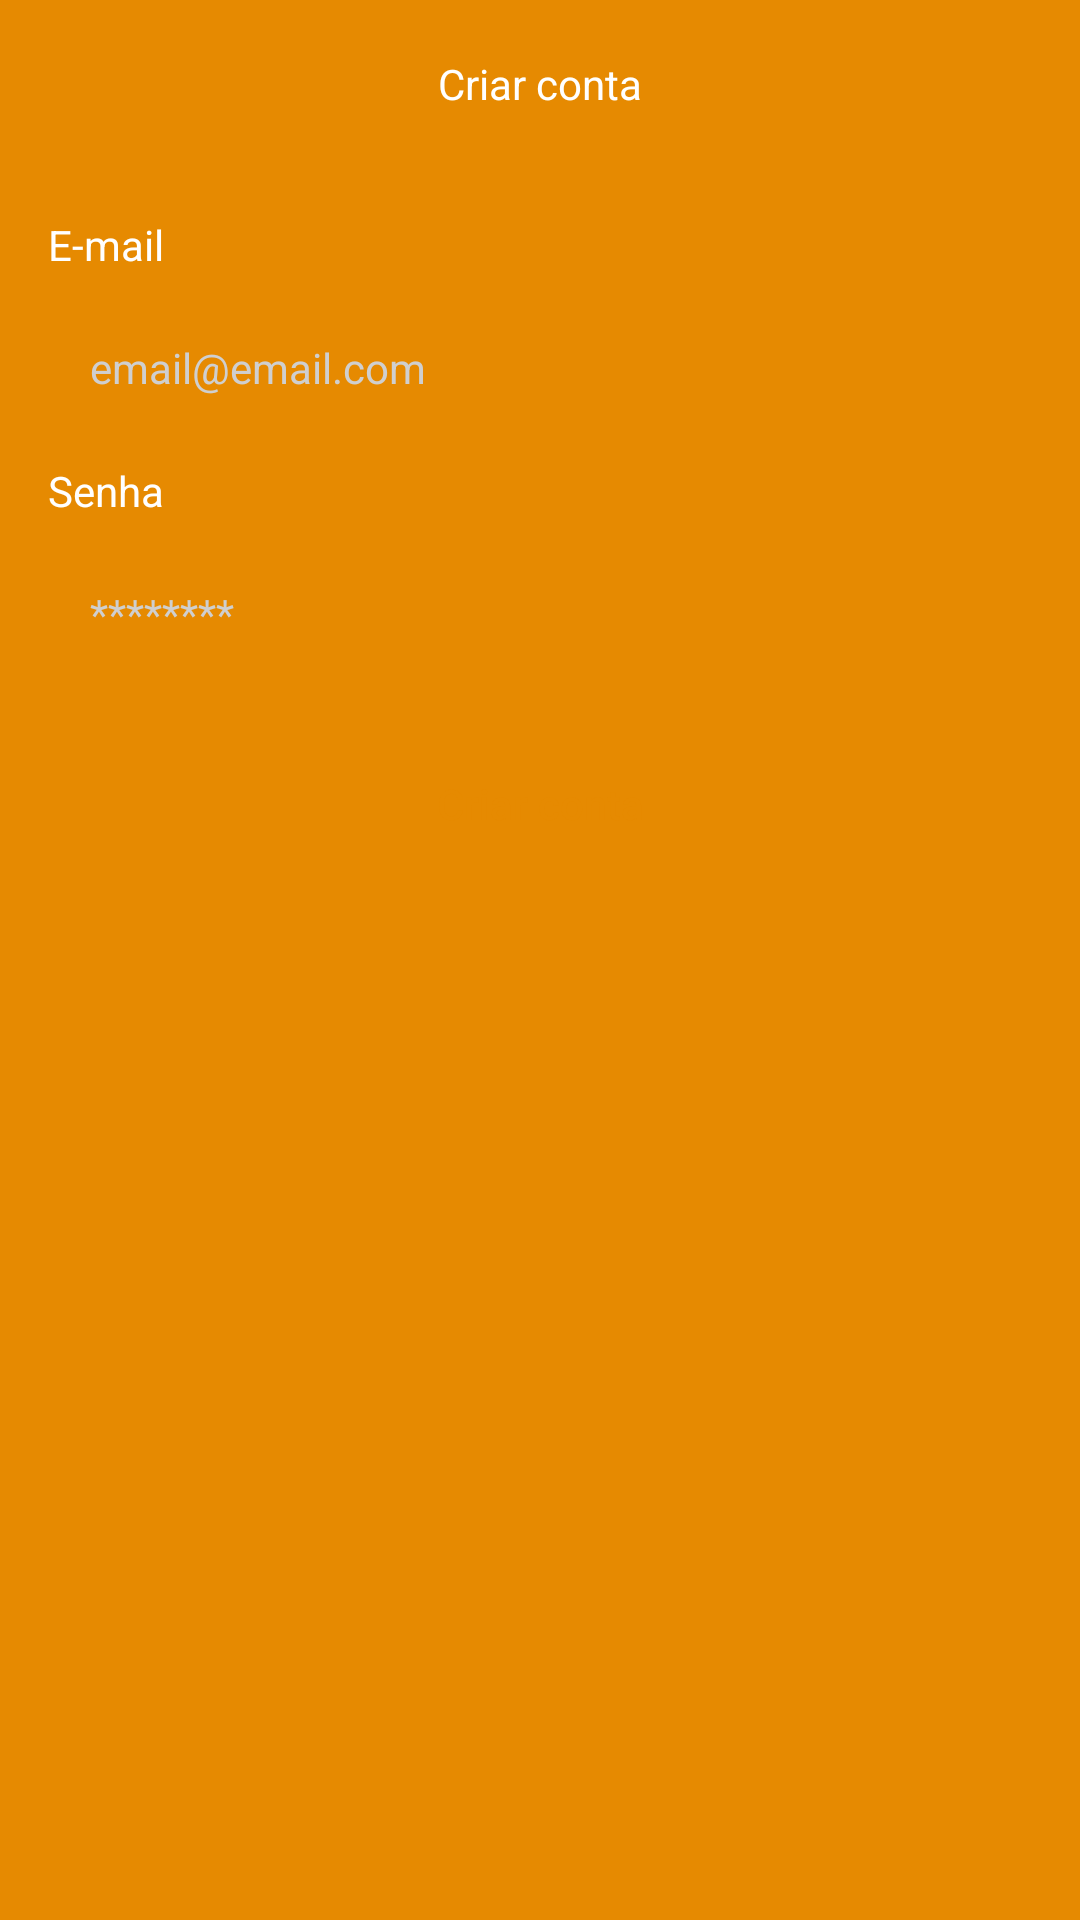

Here is an Android app screen rendered from its layout file. Give the layout XML and the strings, colors and styles it references.
<!-- AndroidManifest.xml: application theme Theme.ToDoList -->
<!-- res/layout/fragment_register.xml -->
<?xml version="1.0" encoding="utf-8"?>
<ScrollView xmlns:android="http://schemas.android.com/apk/res/android"
    xmlns:app="http://schemas.android.com/apk/res-auto"
    xmlns:tools="http://schemas.android.com/tools"
    android:layout_width="match_parent"
    android:layout_height="match_parent"
    tools:context=".ui.auth.RegisterFragment">

    <androidx.constraintlayout.widget.ConstraintLayout
        android:id="@+id/layout_main_constraint_layout"
        android:layout_width="match_parent"
        android:layout_height="wrap_content">

        <com.google.android.material.appbar.AppBarLayout
            android:id="@+id/layout_toolbar"
            android:layout_width="match_parent"
            android:layout_height="wrap_content"
            app:layout_constraintEnd_toEndOf="parent"
            app:layout_constraintStart_toStartOf="parent"
            app:layout_constraintTop_toTopOf="parent">

            <androidx.appcompat.widget.Toolbar
                android:id="@+id/toolbar"
                android:layout_width="match_parent"
                android:layout_height="wrap_content"
                android:background="@color/default_color_app"
                app:navigationIcon="@drawable/ic_arrow_back">

                <TextView
                    android:id="@+id/text_create_account"
                    android:layout_width="wrap_content"
                    android:layout_height="wrap_content"
                    android:layout_gravity="center_horizontal"
                    android:text="@string/text_create_account"
                    android:textColor="@color/titleHome" />

            </androidx.appcompat.widget.Toolbar>

        </com.google.android.material.appbar.AppBarLayout>

        <androidx.constraintlayout.widget.ConstraintLayout
            android:id="@+id/layout_components_account"
            android:layout_width="match_parent"
            android:layout_height="wrap_content"
            android:padding="16dp"
            app:layout_constraintEnd_toEndOf="parent"
            app:layout_constraintStart_toStartOf="parent"
            app:layout_constraintTop_toBottomOf="@id/layout_toolbar">

            <androidx.constraintlayout.widget.ConstraintLayout
                android:id="@+id/layout_email"
                android:layout_width="match_parent"
                android:layout_height="wrap_content"
                app:layout_constraintEnd_toEndOf="parent"
                app:layout_constraintStart_toStartOf="parent"
                app:layout_constraintTop_toTopOf="parent">

                <TextView
                    android:id="@+id/text_email"
                    android:layout_width="0dp"
                    android:layout_height="wrap_content"
                    android:text="@string/text_name_email"
                    android:textColor="@color/titleHome"
                    app:layout_constraintStart_toStartOf="parent"
                    app:layout_constraintTop_toTopOf="@id/layout_email" />

                <EditText
                    android:id="@+id/edit_text_email"
                    android:layout_width="match_parent"
                    android:layout_height="wrap_content"
                    android:layout_marginTop="8dp"
                    android:background="@drawable/bg_text"
                    android:hint="@string/placeholder_email"
                    android:inputType="textEmailAddress"
                    android:padding="14dp"
                    android:textColor="@color/black"
                    android:textColorHint="@color/weak_gray"
                    android:textSize="14sp"
                    app:layout_constraintStart_toStartOf="parent"
                    app:layout_constraintTop_toBottomOf="@id/text_email"
                    tools:ignore="Autofill" />

            </androidx.constraintlayout.widget.ConstraintLayout>

            <androidx.constraintlayout.widget.ConstraintLayout
                android:id="@+id/layout_password"
                android:layout_width="match_parent"
                android:layout_height="wrap_content"
                android:layout_marginTop="8dp"
                app:layout_constraintEnd_toEndOf="parent"
                app:layout_constraintStart_toStartOf="parent"
                app:layout_constraintTop_toBottomOf="@id/layout_email">

                <TextView
                    android:id="@+id/text_password"
                    android:layout_width="0dp"
                    android:layout_height="wrap_content"
                    android:text="@string/text_name_password"
                    android:textColor="@color/titleHome"
                    app:layout_constraintStart_toStartOf="parent"
                    app:layout_constraintTop_toTopOf="parent" />

                <EditText
                    android:id="@+id/edit_text_password"
                    android:layout_width="match_parent"
                    android:layout_height="wrap_content"
                    android:layout_marginTop="8dp"
                    android:background="@drawable/bg_text"
                    android:hint="@string/placeholder_password"
                    android:inputType="textPassword"
                    android:padding="14dp"
                    android:textColor="@color/black"
                    android:textColorHint="@color/weak_gray"
                    android:textSize="14sp"
                    app:layout_constraintStart_toStartOf="parent"
                    app:layout_constraintTop_toBottomOf="@id/text_password"
                    tools:ignore="Autofill" />

            </androidx.constraintlayout.widget.ConstraintLayout>

            <androidx.constraintlayout.widget.ConstraintLayout
                android:id="@+id/layout_button"
                android:layout_width="match_parent"
                android:layout_height="wrap_content"
                android:layout_marginTop="16dp"
                app:layout_constraintEnd_toEndOf="parent"
                app:layout_constraintStart_toStartOf="parent"
                app:layout_constraintTop_toBottomOf="@id/layout_password">

                <Button
                    android:id="@+id/button_create_account"
                    android:layout_width="match_parent"
                    android:layout_height="wrap_content"
                    android:background="@drawable/bg_button"
                    android:text="@string/button_create_account"
                    android:textAllCaps="false"
                    android:textColor="@color/buttons"
                    app:backgroundTint="@null"
                    app:layout_constraintBottom_toBottomOf="parent"
                    app:layout_constraintEnd_toEndOf="parent"
                    app:layout_constraintStart_toStartOf="parent"
                    app:layout_constraintTop_toTopOf="parent" />

            </androidx.constraintlayout.widget.ConstraintLayout>

        </androidx.constraintlayout.widget.ConstraintLayout>

        <ProgressBar
            android:id="@+id/progress_bar"
            android:layout_width="wrap_content"
            android:layout_height="wrap_content"
            android:indeterminateTint="@color/progressBar"
            android:visibility="invisible"
            app:layout_constraintEnd_toEndOf="parent"
            app:layout_constraintStart_toStartOf="parent"
            app:layout_constraintTop_toBottomOf="@id/layout_components_account"
            tools:visibility="visible" />

    </androidx.constraintlayout.widget.ConstraintLayout>

</ScrollView>
<!-- resources referenced by this layout -->
<resources>
  <color name="black">#FF000000</color>
  <color name="buttons">#E68A01</color>
  <color name="default_color_app">#E68A01</color>
  <color name="progressBar">#FFFFFFFF</color>
  <color name="titleHome">#FFFFFFFF</color>
  <color name="weak_gray">#CFCFCF</color>
  <string name="button_create_account">Criar conta</string>
  <string name="placeholder_email">email@email.com</string>
  <string name="placeholder_password">********</string>
  <string name="text_create_account">Criar conta</string>
  <string name="text_name_email">E-mail</string>
  <string name="text_name_password">Senha</string>
  <style name="Theme.ToDoList" parent="Theme.MaterialComponents.Light.NoActionBar">
          <item name="windowActionBar">false</item>
          <item name="windowNoTitle">true</item>
          
          <item name="colorPrimary">@color/default_color_app</item>
          <item name="colorPrimaryVariant">@color/default_color_app</item>
          <item name="colorOnPrimary">@color/white</item>
          
          <item name="colorSecondary">@color/default_color_app</item>
          <item name="colorSecondaryVariant">@color/default_color_app</item>
          <item name="colorOnSecondary">@color/black</item>
          
          <item name="android:statusBarColor">?attr/colorPrimaryVariant</item>
  
          <item name="android:windowBackground">@color/default_color_app</item>
      </style>
  <color name="white">#FFFFFFFF</color>
</resources>
